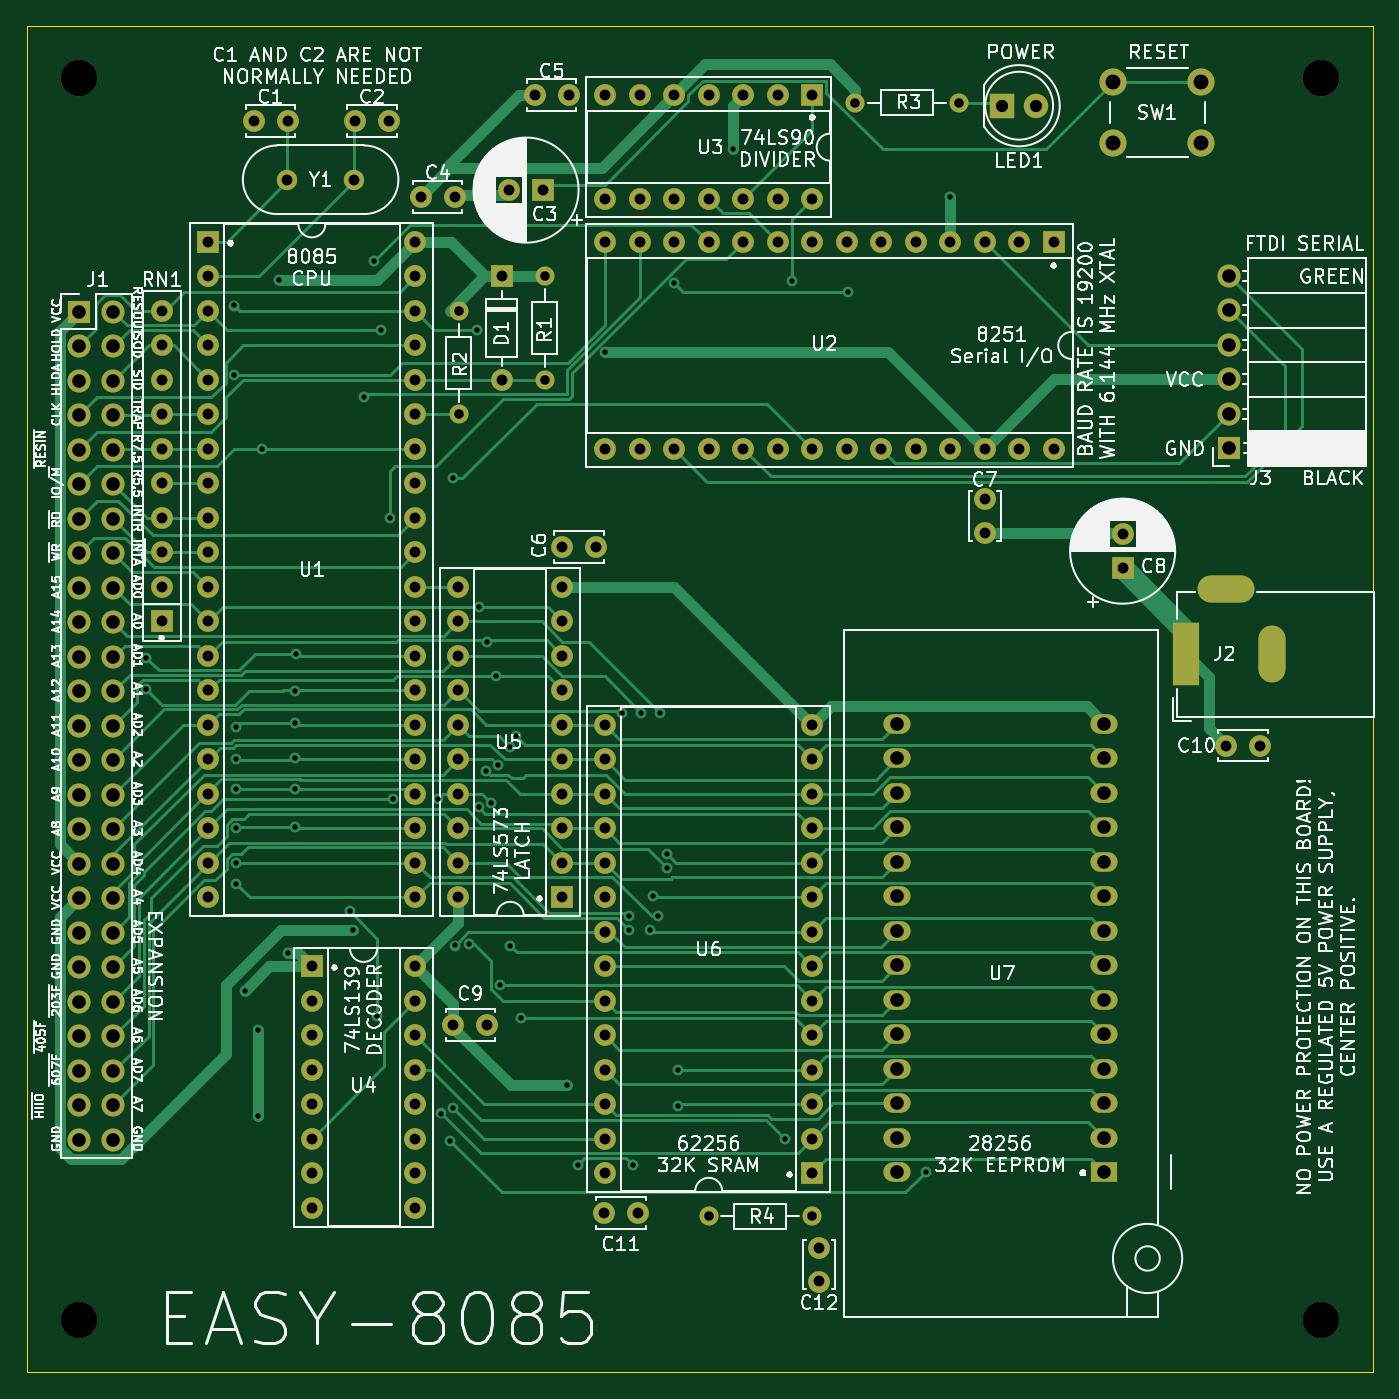
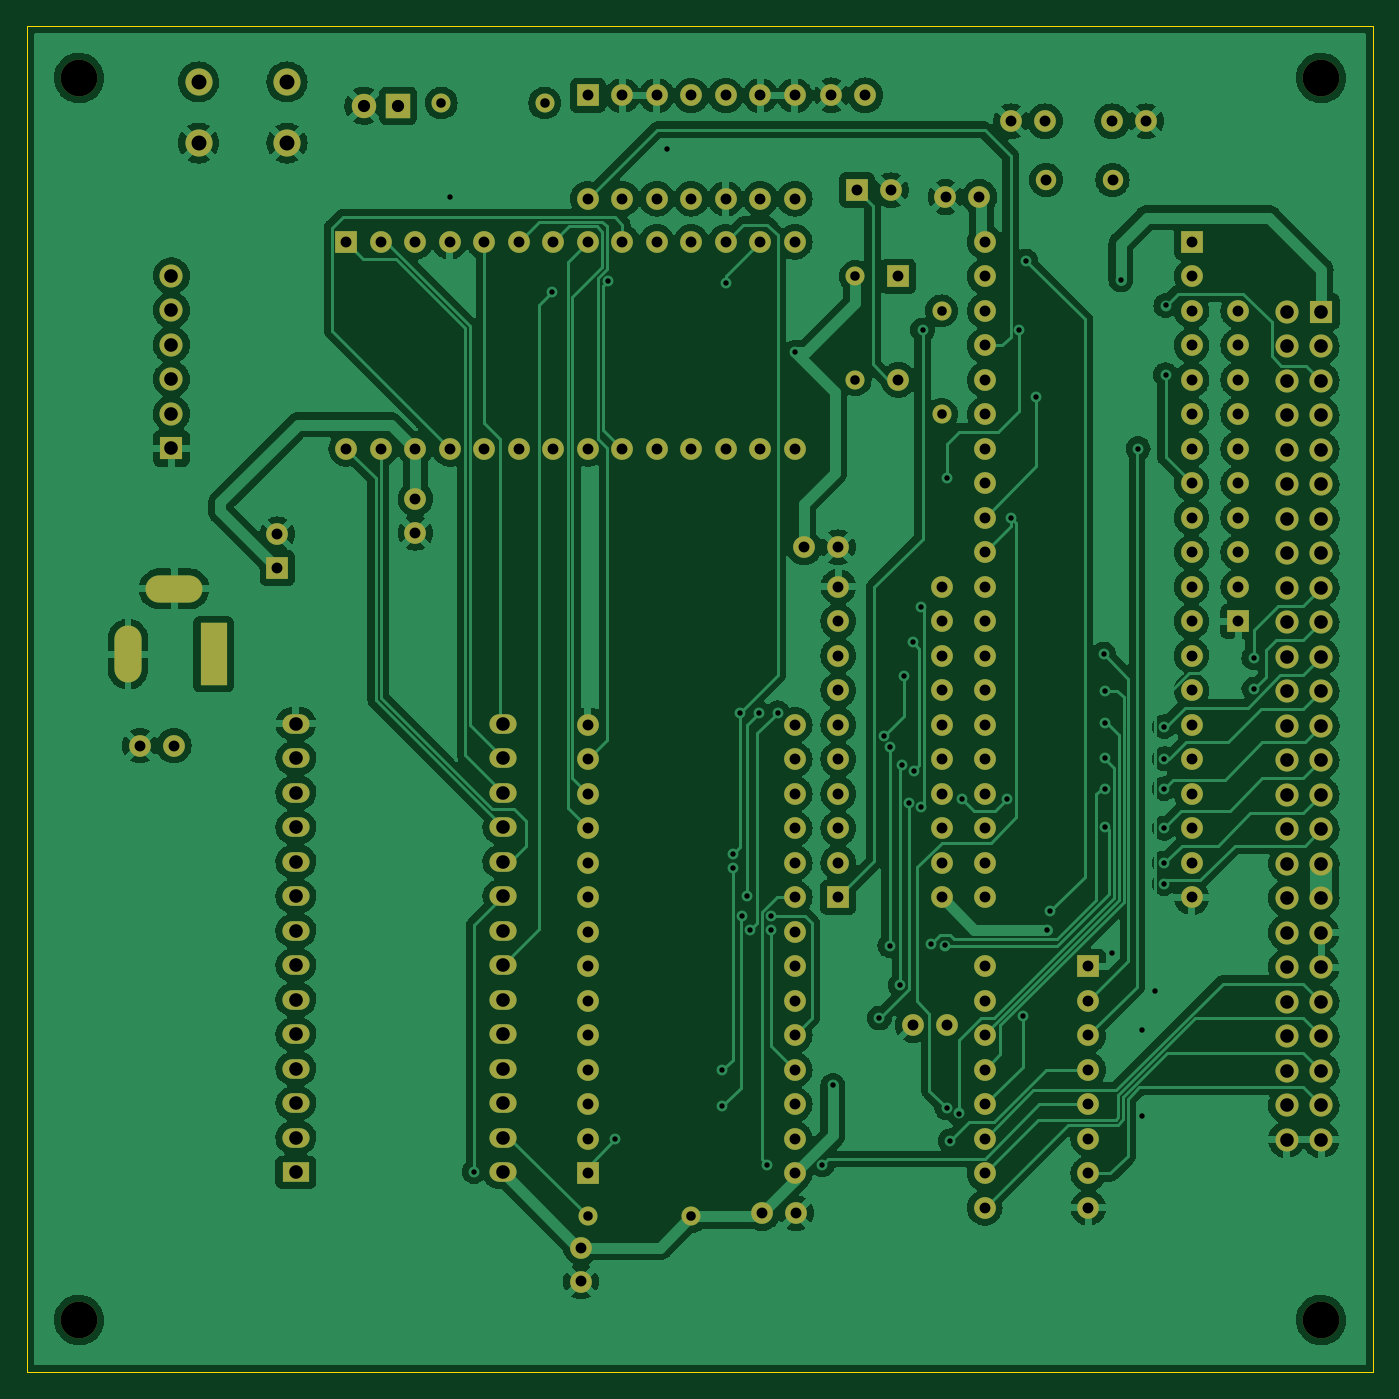
Circuit board: 11 layer files. Board 99.1 x 99.1 mm.
- bottom_copper: Easy8085-B_Cu.gbl (380999 bytes)
- bottom_mask: Easy8085-B_Mask.gbs (9411 bytes)
- paste: Easy8085-B_Paste.gbp (487 bytes)
- bottom_silk: Easy8085-B_Silkscreen.gbo (488 bytes)
- outline: Easy8085-Edge_Cuts.gm1 (723 bytes)
- top_copper: Easy8085-F_Cu.gtl (54688 bytes)
- top_mask: Easy8085-F_Mask.gts (9411 bytes)
- paste: Easy8085-F_Paste.gtp (487 bytes)
- top_silk: Easy8085-F_Silkscreen.gto (162276 bytes)
- drill: Easy8085-NPTH.drl (98 bytes)
- drill: Easy8085-PTH.drl (5218 bytes)

=== bottom_copper: Easy8085-B_Cu.gbl (380999 bytes, source omitted) ===
=== bottom_mask: Easy8085-B_Mask.gbs (9411 bytes, source omitted) ===
=== paste: Easy8085-B_Paste.gbp ===
G04 #@! TF.GenerationSoftware,KiCad,Pcbnew,6.0.2*
G04 #@! TF.CreationDate,2022-02-11T23:35:56-08:00*
G04 #@! TF.ProjectId,Easy8085,45617379-3830-4383-952e-6b696361645f,rev?*
G04 #@! TF.SameCoordinates,Original*
G04 #@! TF.FileFunction,Paste,Bot*
G04 #@! TF.FilePolarity,Positive*
%FSLAX46Y46*%
G04 Gerber Fmt 4.6, Leading zero omitted, Abs format (unit mm)*
G04 Created by KiCad (PCBNEW 6.0.2) date 2022-02-11 23:35:56*
%MOMM*%
%LPD*%
G01*
G04 APERTURE LIST*
G04 APERTURE END LIST*
M02*

=== bottom_silk: Easy8085-B_Silkscreen.gbo ===
G04 #@! TF.GenerationSoftware,KiCad,Pcbnew,6.0.2*
G04 #@! TF.CreationDate,2022-02-11T23:35:56-08:00*
G04 #@! TF.ProjectId,Easy8085,45617379-3830-4383-952e-6b696361645f,rev?*
G04 #@! TF.SameCoordinates,Original*
G04 #@! TF.FileFunction,Legend,Bot*
G04 #@! TF.FilePolarity,Positive*
%FSLAX46Y46*%
G04 Gerber Fmt 4.6, Leading zero omitted, Abs format (unit mm)*
G04 Created by KiCad (PCBNEW 6.0.2) date 2022-02-11 23:35:56*
%MOMM*%
%LPD*%
G01*
G04 APERTURE LIST*
G04 APERTURE END LIST*
M02*

=== outline: Easy8085-Edge_Cuts.gm1 ===
G04 #@! TF.GenerationSoftware,KiCad,Pcbnew,6.0.2*
G04 #@! TF.CreationDate,2022-02-11T23:35:56-08:00*
G04 #@! TF.ProjectId,Easy8085,45617379-3830-4383-952e-6b696361645f,rev?*
G04 #@! TF.SameCoordinates,Original*
G04 #@! TF.FileFunction,Profile,NP*
%FSLAX46Y46*%
G04 Gerber Fmt 4.6, Leading zero omitted, Abs format (unit mm)*
G04 Created by KiCad (PCBNEW 6.0.2) date 2022-02-11 23:35:56*
%MOMM*%
%LPD*%
G01*
G04 APERTURE LIST*
G04 #@! TA.AperFunction,Profile*
%ADD10C,0.100000*%
G04 #@! TD*
G04 APERTURE END LIST*
D10*
X185420000Y-135890000D02*
X86360000Y-135890000D01*
X86360000Y-135890000D02*
X86360000Y-36830000D01*
X86360000Y-36830000D02*
X185420000Y-36830000D01*
X185420000Y-36830000D02*
X185420000Y-135890000D01*
M02*

=== top_copper: Easy8085-F_Cu.gtl (54688 bytes, source omitted) ===
=== top_mask: Easy8085-F_Mask.gts (9411 bytes, source omitted) ===
=== paste: Easy8085-F_Paste.gtp ===
G04 #@! TF.GenerationSoftware,KiCad,Pcbnew,6.0.2*
G04 #@! TF.CreationDate,2022-02-11T23:35:56-08:00*
G04 #@! TF.ProjectId,Easy8085,45617379-3830-4383-952e-6b696361645f,rev?*
G04 #@! TF.SameCoordinates,Original*
G04 #@! TF.FileFunction,Paste,Top*
G04 #@! TF.FilePolarity,Positive*
%FSLAX46Y46*%
G04 Gerber Fmt 4.6, Leading zero omitted, Abs format (unit mm)*
G04 Created by KiCad (PCBNEW 6.0.2) date 2022-02-11 23:35:56*
%MOMM*%
%LPD*%
G01*
G04 APERTURE LIST*
G04 APERTURE END LIST*
M02*

=== top_silk: Easy8085-F_Silkscreen.gto (162276 bytes, source omitted) ===
=== drill: Easy8085-NPTH.drl ===
M48
INCH,TZ
T1C0.1063
%
G90
G05
T1
X35500Y-16000
X35500Y-52000
X71500Y-16000
X71500Y-52000
T0
M30

=== drill: Easy8085-PTH.drl ===
M48
INCH,TZ
T1C0.0157
T2C0.0276
T3C0.0315
T4C0.0354
T5C0.0394
T6C0.0433
%
G90
G05
T1
X37447Y-33706
X37450Y-32800
X40000Y-22594
X40007Y-24600
X40046Y-34800
X40046Y-35733
X40046Y-37745
X40046Y-38750
X40050Y-36600
X40050Y-39350
X40300Y-42450
X40700Y-43600
X40700Y-46100
X40800Y-26740
X41300Y-21850
X41550Y-41350
X41755Y-33760
X41755Y-34700
X41755Y-35700
X41755Y-36600
X41755Y-37700
X41800Y-32700
X43350Y-40150
X43450Y-40700
X43750Y-25250
X44050Y-21300
X44150Y-43200
X44243Y-23300
X44500Y-28750
X44600Y-36900
X45900Y-36900
X45993Y-46015
X46250Y-46800
X46350Y-27607
X46350Y-45850
X46388Y-41145
X46800Y-41100
X47050Y-23300
X47080Y-31340
X47080Y-37140
X47304Y-36076
X47340Y-32340
X47443Y-37022
X47600Y-33340
X47645Y-35923
X47700Y-42300
X48000Y-35400
X48000Y-41150
X48162Y-35062
X48300Y-43250
X49650Y-45200
X49950Y-47500
X50750Y-23950
X51250Y-34400
X51450Y-40300
X51450Y-40700
X51550Y-47500
X51800Y-34400
X52063Y-40707
X52150Y-39700
X52286Y-40300
X52350Y-34400
X52550Y-38494
X52550Y-38900
X52750Y-21950
X52850Y-44750
X52850Y-45800
X54450Y-18050
X55950Y-46750
X56165Y-21878
X57800Y-22200
X60050Y-47700
X60750Y-19450
T2
X46500Y-22750
X46500Y-25750
X49000Y-21750
X49000Y-24750
X53750Y-49000
X56750Y-49000
X58000Y-16724
X61000Y-16724
T3
X37900Y-22750
X37900Y-23750
X37900Y-24750
X37900Y-25750
X37900Y-26750
X37900Y-27750
X37900Y-28750
X37900Y-29750
X37900Y-30750
X37900Y-31750
X39250Y-20750
X39250Y-21750
X39250Y-22750
X39250Y-23750
X39250Y-24750
X39250Y-25750
X39250Y-26750
X39250Y-27750
X39250Y-28750
X39250Y-29750
X39250Y-30750
X39250Y-31750
X39250Y-32750
X39250Y-33750
X39250Y-34750
X39250Y-35750
X39250Y-36750
X39250Y-37750
X39250Y-38750
X39250Y-39750
X40566Y-17250
X41543Y-18950
X41550Y-17250
X42248Y-41752
X42248Y-42752
X42248Y-43752
X42248Y-44752
X42248Y-45752
X42248Y-46752
X42248Y-47752
X42248Y-48752
X43465Y-18950
X43500Y-17250
X44484Y-17250
X45248Y-41752
X45248Y-42752
X45248Y-43752
X45248Y-44752
X45248Y-45752
X45248Y-46752
X45248Y-47752
X45248Y-48752
X45250Y-20750
X45250Y-21750
X45250Y-22750
X45250Y-23750
X45250Y-24750
X45250Y-25750
X45250Y-26750
X45250Y-27750
X45250Y-28750
X45250Y-29750
X45250Y-30750
X45250Y-31750
X45250Y-32750
X45250Y-33750
X45250Y-34750
X45250Y-35750
X45250Y-36750
X45250Y-37750
X45250Y-38750
X45250Y-39750
X45400Y-19450
X46350Y-43450
X46384Y-19450
X46496Y-30748
X46496Y-31748
X46496Y-32748
X46496Y-33748
X46496Y-34748
X46496Y-35748
X46496Y-36748
X46496Y-37748
X46496Y-38748
X46496Y-39748
X47334Y-43450
X47750Y-21752
X47750Y-24752
X47966Y-19250
X48708Y-16500
X48950Y-19250
X49496Y-30748
X49496Y-31748
X49496Y-32748
X49496Y-33748
X49496Y-34748
X49496Y-35748
X49496Y-36748
X49496Y-37748
X49496Y-38748
X49496Y-39748
X49500Y-29600
X49692Y-16500
X50484Y-29600
X50716Y-48900
X50752Y-16504
X50752Y-19504
X50752Y-20752
X50752Y-26752
X50752Y-34748
X50752Y-35748
X50752Y-36748
X50752Y-37748
X50752Y-38748
X50752Y-39748
X50752Y-40748
X50752Y-41748
X50752Y-42748
X50752Y-43748
X50752Y-44748
X50752Y-45748
X50752Y-46748
X50752Y-47748
X51700Y-48900
X51752Y-16504
X51752Y-19504
X51752Y-20752
X51752Y-26752
X52752Y-16504
X52752Y-19504
X52752Y-20752
X52752Y-26752
X53752Y-16504
X53752Y-19504
X53752Y-20752
X53752Y-26752
X54752Y-16504
X54752Y-19504
X54752Y-20752
X54752Y-26752
X55752Y-16504
X55752Y-19504
X55752Y-20752
X55752Y-26752
X56752Y-16504
X56752Y-19504
X56752Y-20752
X56752Y-26752
X56752Y-34748
X56752Y-35748
X56752Y-36748
X56752Y-37748
X56752Y-38748
X56752Y-39748
X56752Y-40748
X56752Y-41748
X56752Y-42748
X56752Y-43748
X56752Y-44748
X56752Y-45748
X56752Y-46748
X56752Y-47748
X56950Y-49900
X56950Y-50884
X57752Y-20752
X57752Y-26752
X58752Y-20752
X58752Y-26752
X59752Y-20752
X59752Y-26752
X60752Y-20752
X60752Y-26752
X61750Y-28200
X61750Y-29184
X61752Y-20752
X61752Y-26752
X62752Y-20752
X62752Y-26752
X63752Y-20752
X63752Y-26752
X65750Y-29223
X65750Y-30207
X68750Y-35350
X69734Y-35350
T4
X62250Y-16803
X63250Y-16803
T5
X35498Y-22772
X35498Y-23772
X35498Y-24772
X35498Y-25772
X35498Y-26772
X35498Y-27772
X35498Y-28772
X35498Y-29772
X35498Y-30772
X35498Y-31772
X35498Y-32772
X35498Y-33772
X35498Y-34772
X35498Y-35772
X35498Y-36772
X35498Y-37772
X35498Y-38772
X35498Y-39772
X35498Y-40772
X35498Y-41772
X35498Y-42772
X35498Y-43772
X35498Y-44772
X35498Y-45772
X35498Y-46772
X36498Y-22772
X36498Y-23772
X36498Y-24772
X36498Y-25772
X36498Y-26772
X36498Y-27772
X36498Y-28772
X36498Y-29772
X36498Y-30772
X36498Y-31772
X36498Y-32772
X36498Y-33772
X36498Y-34772
X36498Y-35772
X36498Y-36772
X36498Y-37772
X36498Y-38772
X36498Y-39772
X36498Y-40772
X36498Y-41772
X36498Y-42772
X36498Y-43772
X36498Y-44772
X36498Y-45772
X36498Y-46772
X59214Y-34717
X59214Y-35717
X59214Y-36717
X59214Y-37717
X59214Y-38717
X59214Y-39717
X59214Y-40717
X59214Y-41717
X59214Y-42717
X59214Y-43717
X59214Y-44717
X59214Y-45717
X59214Y-46717
X59214Y-47717
X65214Y-34717
X65214Y-35717
X65214Y-36717
X65214Y-37717
X65214Y-38717
X65214Y-39717
X65214Y-40717
X65214Y-41717
X65214Y-42717
X65214Y-43717
X65214Y-44717
X65214Y-45717
X65214Y-46717
X65214Y-47717
X68820Y-21732
X68820Y-22732
X68820Y-23732
X68820Y-24732
X68820Y-25732
X68820Y-26732
T6
X65470Y-16114
X65470Y-17886
X68030Y-16114
X68030Y-17886
T5
G00X67600Y-33212
M15
G01X67600Y-32188
M16
G05
G00X68309Y-30810
M15
G01X69175Y-30810
M16
G05
G00X70080Y-33133
M15
G01X70080Y-32267
M16
G05
T0
M30

